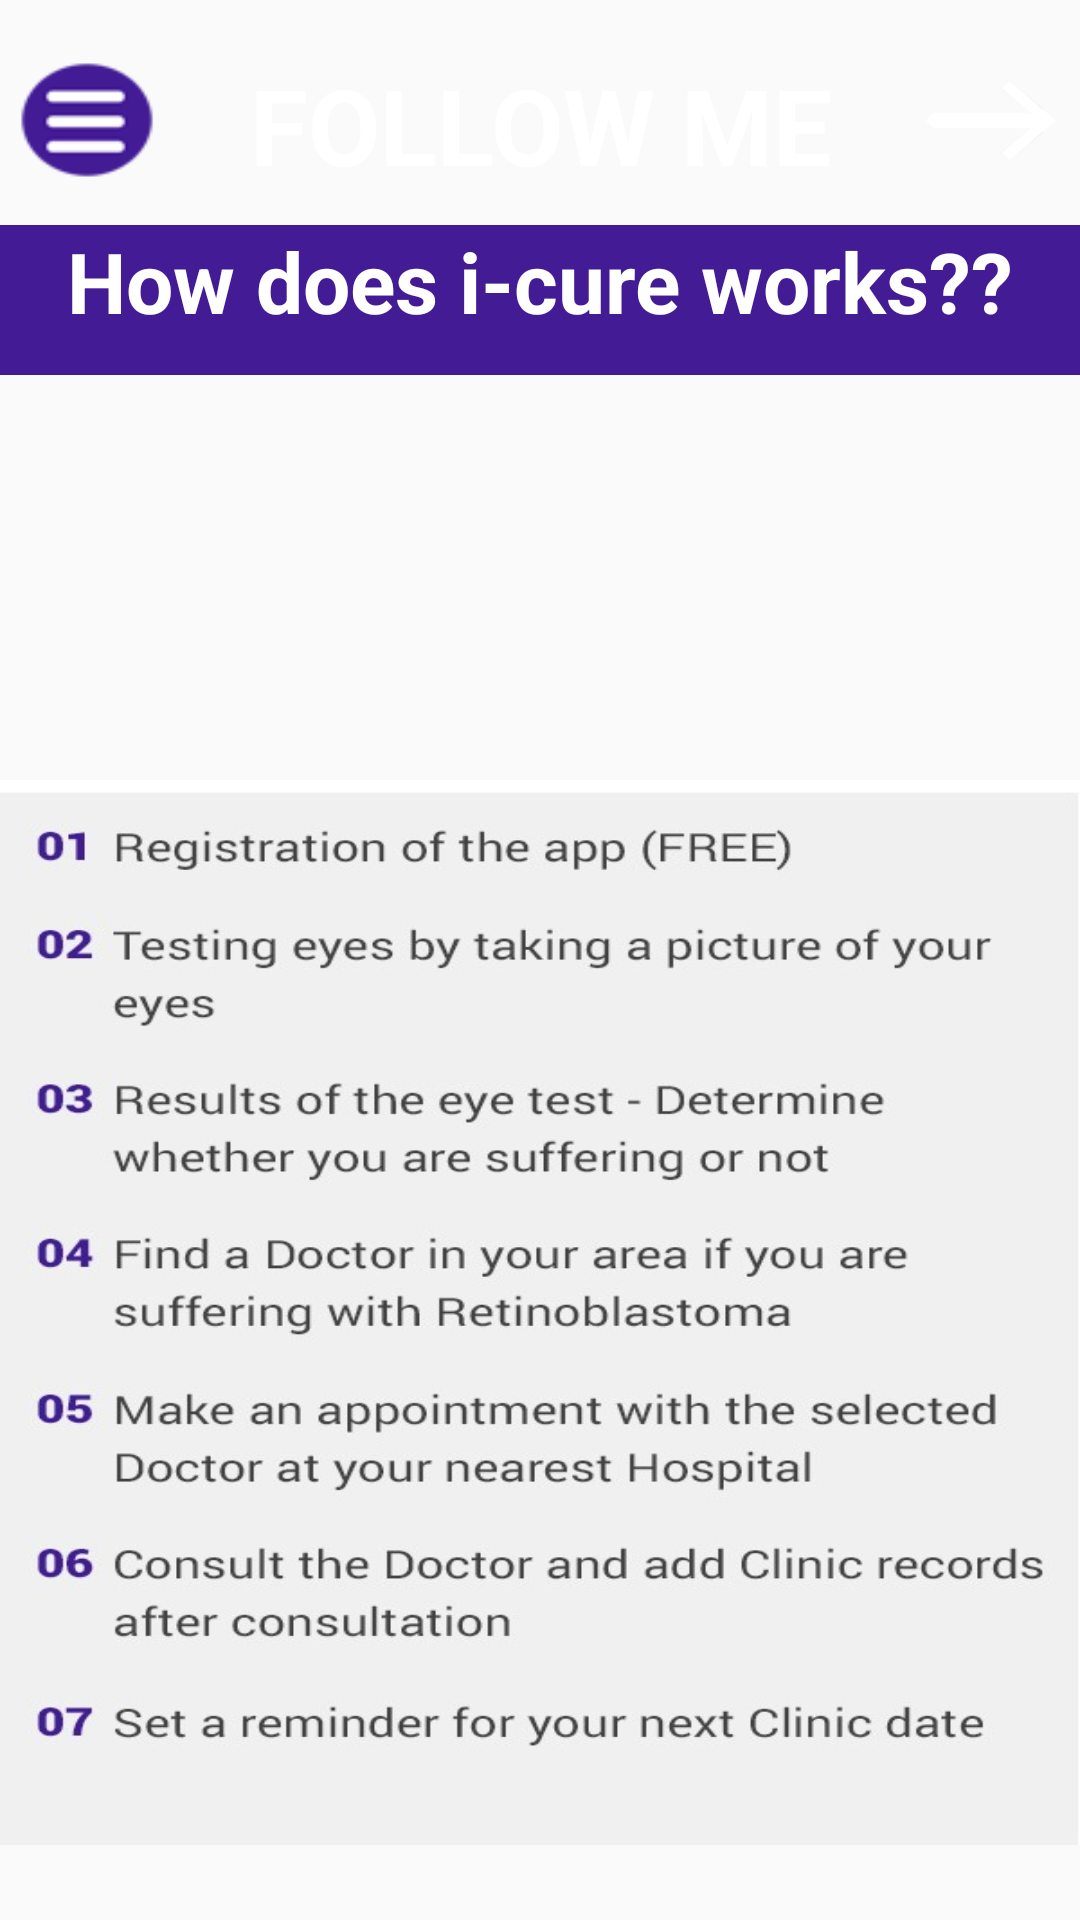

Reconstruct the res/layout file that produces this screen, plus the resources it refers to.
<!-- AndroidManifest.xml: application theme AppTheme -->
<!-- res/layout/fragment_first.xml -->
<?xml version="1.0" encoding="utf-8"?>
<FrameLayout xmlns:android="http://schemas.android.com/apk/res/android"
    xmlns:app="http://schemas.android.com/apk/res-auto"
    xmlns:tools="http://schemas.android.com/tools"
    android:layout_width="match_parent"
    android:layout_height="match_parent"
    tools:context=".FirstFragment">

    <androidx.constraintlayout.widget.ConstraintLayout
        android:layout_width="match_parent"
        android:layout_height="80dp"
        android:background="@drawable/background"
        android:orientation="vertical">

        <ImageView
            android:id="@+id/imageView12"
            app:layout_constraintBottom_toBottomOf="parent"
            app:layout_constraintEnd_toEndOf="parent"
            app:layout_constraintTop_toTopOf="parent"
            android:layout_width="58dp"
            android:layout_height="50dp"
            android:background="@drawable/nexticontwo"
            tools:layout_editor_absoluteX="325dp"
            tools:layout_editor_absoluteY="17dp" />

       <ImageView
            android:id="@+id/check_your_back_id"
            android:layout_width="58dp"
            android:layout_height="50dp"
            android:background="@drawable/menu64"
            app:layout_constraintBottom_toBottomOf="parent"
            app:layout_constraintStart_toStartOf="parent"
            app:layout_constraintTop_toTopOf="parent" />

        <TextView
            android:id="@+id/textView15"
            app:layout_constraintBottom_toBottomOf="parent"
            app:layout_constraintEnd_toStartOf="@+id/imageView12"
            app:layout_constraintStart_toEndOf="@+id/check_your_back_id"
            app:layout_constraintTop_toTopOf="parent"
            app:layout_constraintVertical_bias="0.545"
            android:layout_width="wrap_content"
            android:layout_height="wrap_content"
            android:layout_gravity="center"
            android:gravity="center"
            android:text="FOLLOW ME"
            android:textColor="#FFFFFF"
            android:textSize="35dp"
            android:textStyle="bold"
            tools:layout_editor_absoluteX="198dp"
            tools:layout_editor_absoluteY="17dp" />
    </androidx.constraintlayout.widget.ConstraintLayout>

    <LinearLayout
        android:layout_width="match_parent"
        android:layout_height="50dp"
        android:layout_marginTop="75dp"
        android:background="@color/pupal1"
        android:orientation="vertical">


        <TextView
            android:id="@+id/textView26"
            android:layout_width="match_parent"
            android:layout_height="wrap_content"
            android:textSize="28dp"
            android:textStyle="bold"
            android:textColor="@color/white"
            android:gravity="center_horizontal"
            android:text="How does i-cure works??" />
    </LinearLayout>

    <LinearLayout
        android:layout_width="match_parent"
        android:layout_height="match_parent"
        android:layout_marginTop="110dp"
        android:background="@drawable/background"
        android:layout_marginBottom="20dp"
        android:orientation="vertical">

        <ImageView
            android:id="@+id/imageView17"
            android:layout_width="140dp"
            android:layout_height="130dp"
            android:layout_gravity="center"
            android:layout_marginTop="10dp"
            android:background="@drawable/icurelogo1" />

        <ImageView
            android:id="@+id/imageView18"
            android:layout_width="match_parent"
            android:layout_height="355dp"
            android:layout_marginTop="10dp"
            android:background="@drawable/followmeone" />
    </LinearLayout>

    <LinearLayout
        android:layout_width="match_parent"
        android:layout_height="match_parent"
        android:layout_marginTop="700dp"
        android:background="@drawable/background"
        android:orientation="vertical">

    </LinearLayout>


</FrameLayout>
<!-- resources referenced by this layout -->
<resources>
  <color name="pupal1">#421b95</color>
  <color name="white">#FFFFFF</color>
  <!-- drawable followmeone: png bitmap (drawable, 77250 bytes) -->
  <!-- drawable menu64: png bitmap (drawable, 2349 bytes) -->
  <!-- drawable nexticontwo: png bitmap (drawable, 791 bytes) -->
  <style name="AppTheme" parent="Theme.AppCompat.Light.NoActionBar">
          
          <item name="colorPrimary">@color/colorPrimary</item>
          <item name="colorPrimaryDark">@color/colorPrimaryDark</item>
          <item name="colorAccent">@color/colorAccent</item>
  
  
      </style>
  <color name="colorPrimary">#6200EE</color>
  <color name="colorPrimaryDark">#3700B3</color>
  <color name="colorAccent">#03DAC5</color>
</resources>
